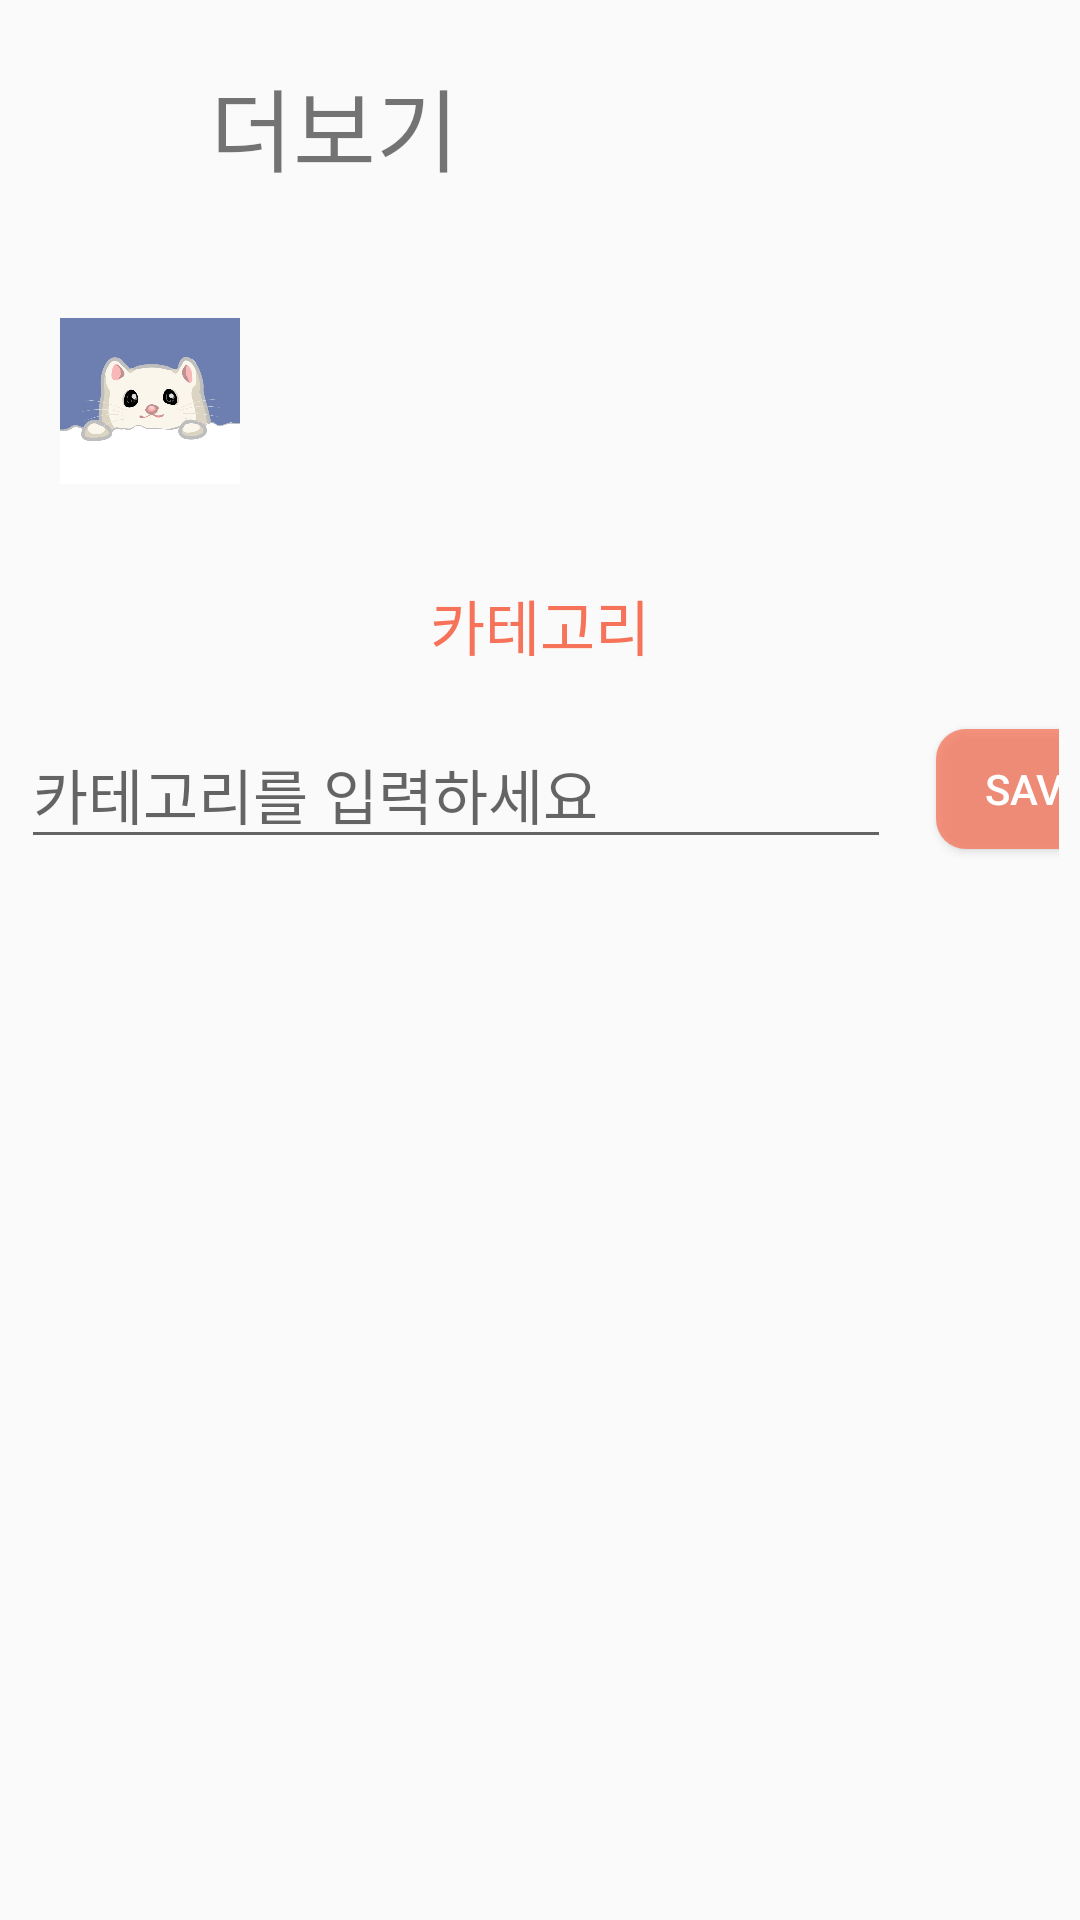

Write the Android layout XML for this screen, with the resource values it uses.
<!-- AndroidManifest.xml: application theme Theme.Fxtodo -->
<!-- res/layout/plus.xml -->
<?xml version="1.0" encoding="utf-8"?>
<LinearLayout xmlns:android="http://schemas.android.com/apk/res/android"
    xmlns:tools="http://schemas.android.com/tools"
    android:layout_width="match_parent"
    android:layout_height="match_parent"
    android:orientation="vertical"
    tools:context=".PlusActivity">

    <LinearLayout
        android:layout_width="match_parent"
        android:layout_height="wrap_content"
        android:layout_margin="20dp"
        tools:context=".PlusActivity">

        <View
            android:layout_width="0dp"
            android:layout_height="0dp"
            android:layout_weight="0" />

        <ImageButton
            android:id="@+id/outView"
            android:layout_width="30dp"
            android:layout_height="30dp"
            android:layout_gravity="center"
            android:contentDescription="@string/Out"
            android:background="@null"
            android:scaleType="centerInside"
            android:src="@drawable/back"/>

        
        <TextView
            android:id="@+id/textView3"
            android:layout_width="wrap_content"
            android:layout_height="wrap_content"
            android:text="@string/Plus"
            android:layout_marginStart="20dp"
            android:textAlignment="viewStart"
            android:textSize="30sp"/>

        

        <View
            android:layout_width="0dp"
            android:layout_height="0dp"
            android:layout_weight="1"
            />

        <ImageButton
            android:id="@+id/optionView"
            android:layout_width="40dp"
            android:layout_height="40dp"
            android:layout_gravity="center"
            android:background="@null"
            android:contentDescription="@string/Option"
            android:scaleType="centerInside"
            android:src="@drawable/settings" />

    </LinearLayout>

    <LinearLayout
        android:layout_width="match_parent"
        android:layout_height="100dp"
        tools:context=".PlusActivity"
        android:layout_marginRight="20dp"
        android:layout_marginLeft="20dp"
        tools:ignore="UseCompoundDrawables">

        <ImageView
            android:id="@+id/accountView"
            android:layout_width="60dp"
            android:layout_height="60dp"
            android:layout_gravity="center"
            android:contentDescription="@string/Account"
            android:src="@drawable/dambi"
            />

        <LinearLayout
            android:layout_width="match_parent"
            android:layout_height="wrap_content"
            android:orientation="vertical"
            android:layout_gravity="center">

            <TextView
                android:layout_width="wrap_content"
                android:layout_height="wrap_content"
                android:textSize="20sp"
                android:layout_marginStart="10dp"
                android:id="@+id/name" />

            <TextView
                android:layout_width="wrap_content"
                android:layout_height="wrap_content"
                android:layout_marginStart="10dp"
                android:id="@+id/email"
                android:textColor="@color/gray"/>

        </LinearLayout>
    </LinearLayout>

    <LinearLayout
        android:layout_width="match_parent"
        android:layout_height="wrap_content"
        android:orientation="vertical"
        android:layout_margin="10dp">

        <TextView
            android:layout_width="match_parent"
            android:layout_height="wrap_content"
            android:textAlignment="center"
            android:text="@string/category"
            android:textColor="@color/orange"
            android:textSize="20sp">

        </TextView>

    </LinearLayout>
    <LinearLayout
        android:layout_width="match_parent"
        android:layout_height="wrap_content"
        android:orientation="horizontal"
        android:layout_margin="7dp">

        <EditText
            android:id="@+id/categoryName"
            android:layout_width="290dp"
            android:layout_height="wrap_content"
            android:layout_gravity="center"
            android:layout_marginEnd="15dp"
            android:hint="카테고리를 입력하세요"
            android:inputType="text"
            android:textSize="20sp"/>

        <Button
            android:layout_width="67dp"
            android:layout_height="40dp"
            android:background="@drawable/round_button"
            android:layout_gravity="center"
            android:padding="0dp"
            android:onClick="save"
            android:text="Save"
            android:textAlignment="center"
            android:textColor="@color/white"
            android:textSize="14sp" />
    </LinearLayout>

    <ListView
        android:id="@+id/categoryListView"
        android:layout_width="match_parent"
        android:layout_height="wrap_content"
        android:layout_weight="1"/>

</LinearLayout>
<!-- resources referenced by this layout -->
<resources>
  <color name="gray">#A8A8A8</color>
  <color name="orange">#F67258</color>
  <color name="white">#FFFFFFFF</color>
  <!-- drawable dambi: png bitmap (drawable-v24, 83118 bytes) -->
  <!-- drawable round_button (drawable) -->
  <?xml version="1.0" encoding="utf-8"?>
  <shape xmlns:android="http://schemas.android.com/apk/res/android">
  
      <solid
          android:color="@color/orange1"/>
  
      <corners
          android:radius="10dp"/>
  
  </shape>
  <string name="Account">계정</string>
  <string name="Option">설정</string>
  <string name="Out">나가기</string>
  <string name="Plus">더보기</string>
  <string name="category">카테고리</string>
  <style name="Theme.Fxtodo" parent="Theme.AppCompat.Light">
          
          <item name="colorPrimary">@color/purple_500</item>
          <item name="colorPrimaryVariant">@color/purple_700</item>
          <item name="colorOnPrimary">@color/white</item>
          
          <item name="colorSecondary">@color/teal_200</item>
          <item name="colorSecondaryVariant">@color/teal_700</item>
          <item name="colorOnSecondary">@color/black</item>
          
          <item name="android:statusBarColor" tools:targetApi="l">?attr/colorPrimaryVariant</item>
          
      </style>
  <color name="orange1">#BEF67258</color>
  <color name="purple_500">#FF6200EE</color>
  <color name="purple_700">#FF3700B3</color>
  <color name="teal_200">#FF03DAC5</color>
  <color name="teal_700">#FF018786</color>
  <color name="black">#FF000000</color>
</resources>
